The GitHub repository Achuthankrishna/Brain-Tumor-Classification-Using-ResNet contains a labelled image folder "Brain-Tumor-Classification-Using-ResNet" with 4 categories: glioma tumor, meningioma tumor, no tumor, pituitary tumor. Examples follow, each with its label.

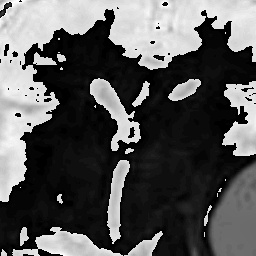
Label: meningioma tumor

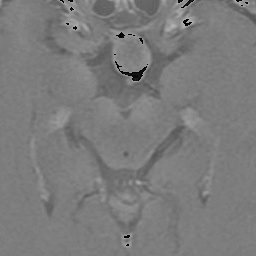
Label: pituitary tumor

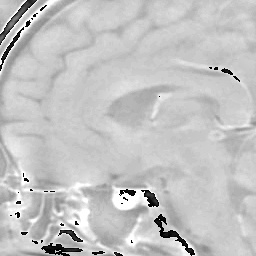
Label: pituitary tumor

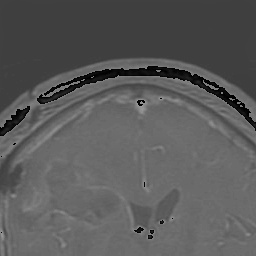
Label: glioma tumor

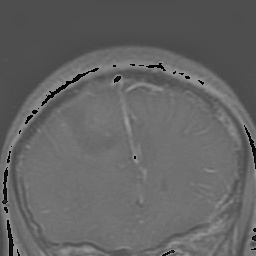
Label: glioma tumor

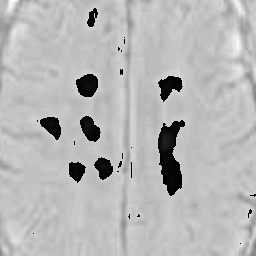
Label: no tumor
